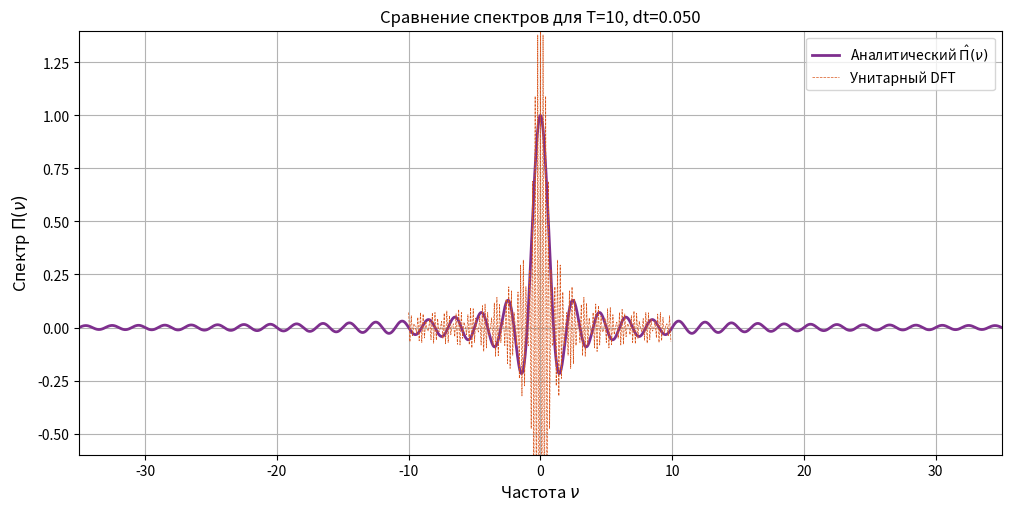
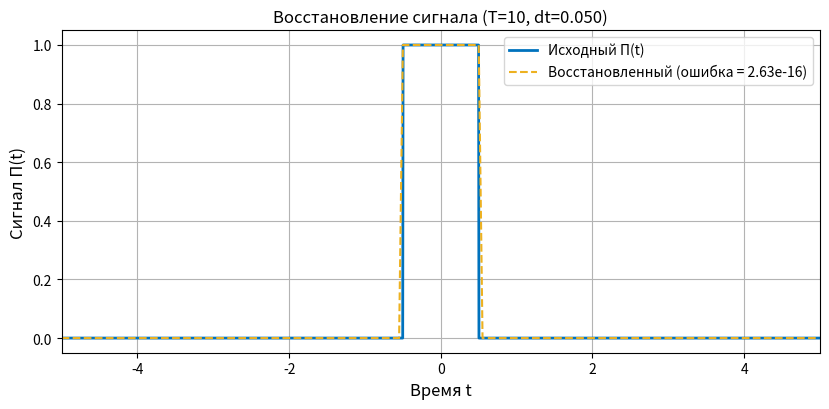
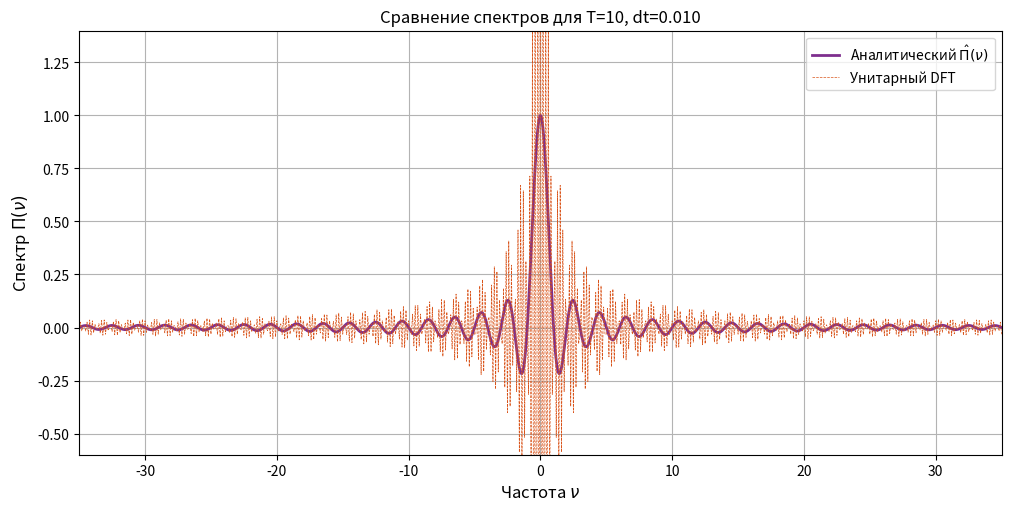
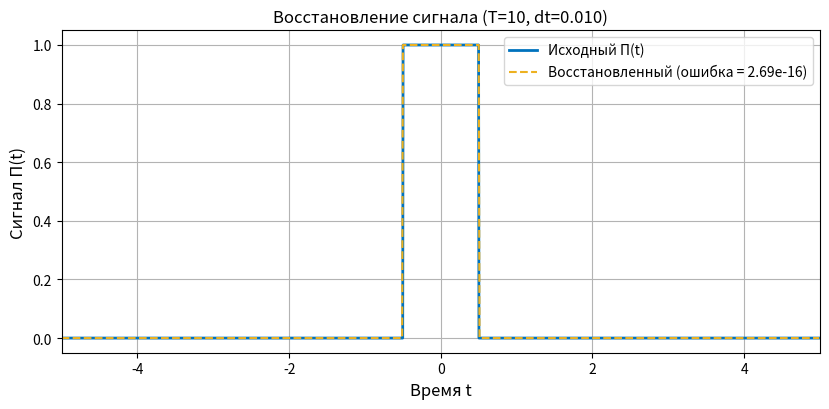
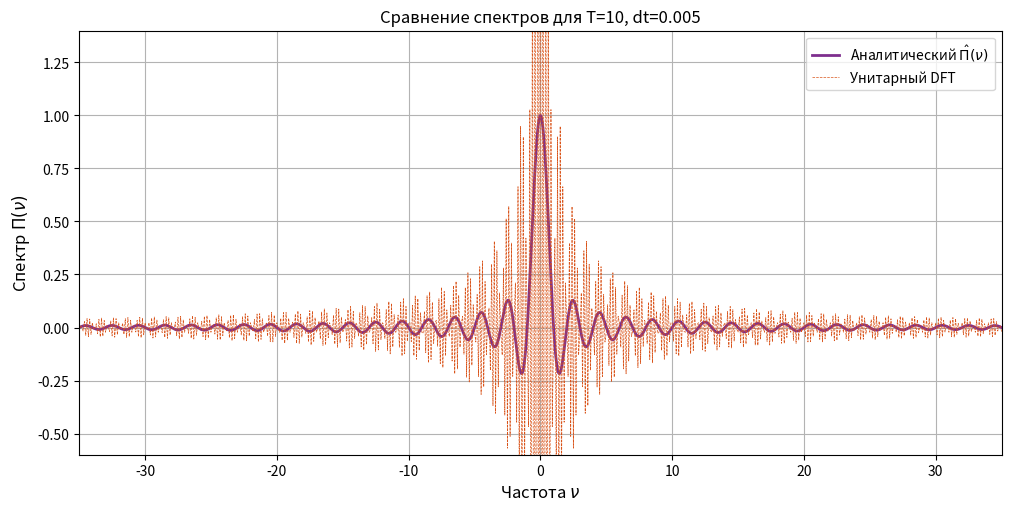
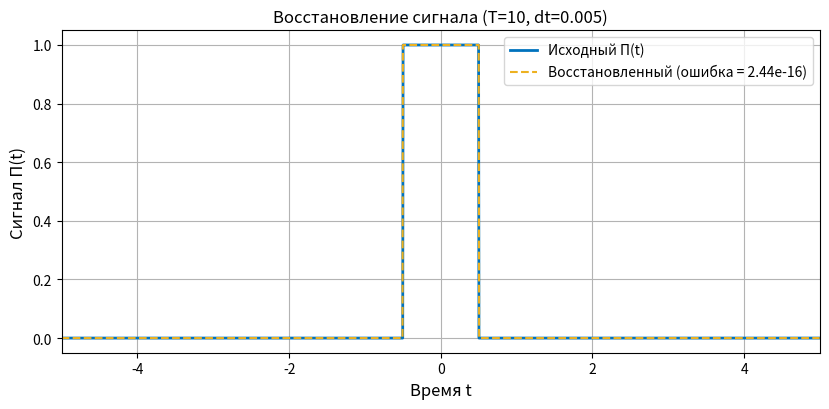
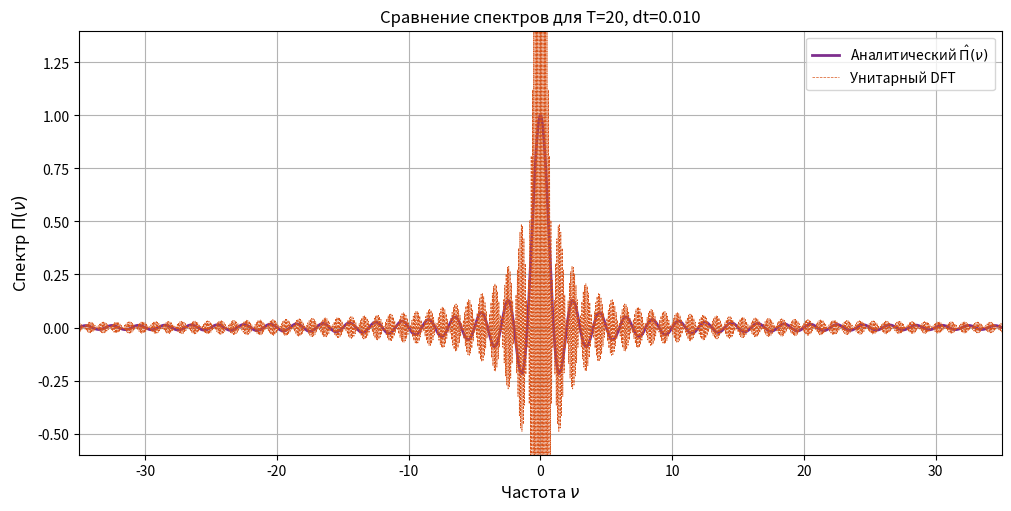
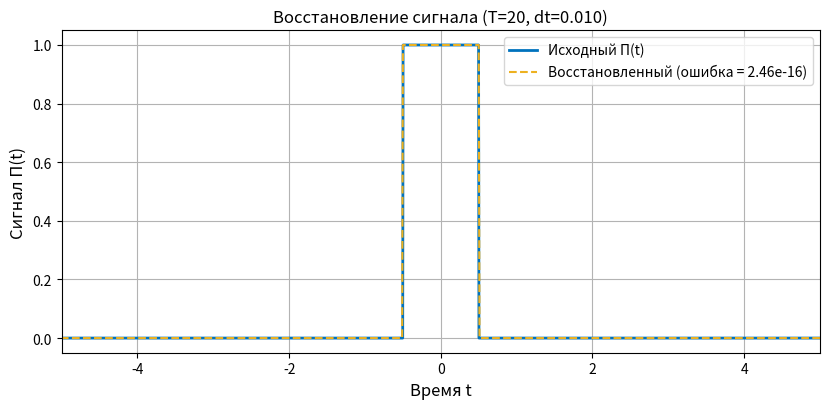
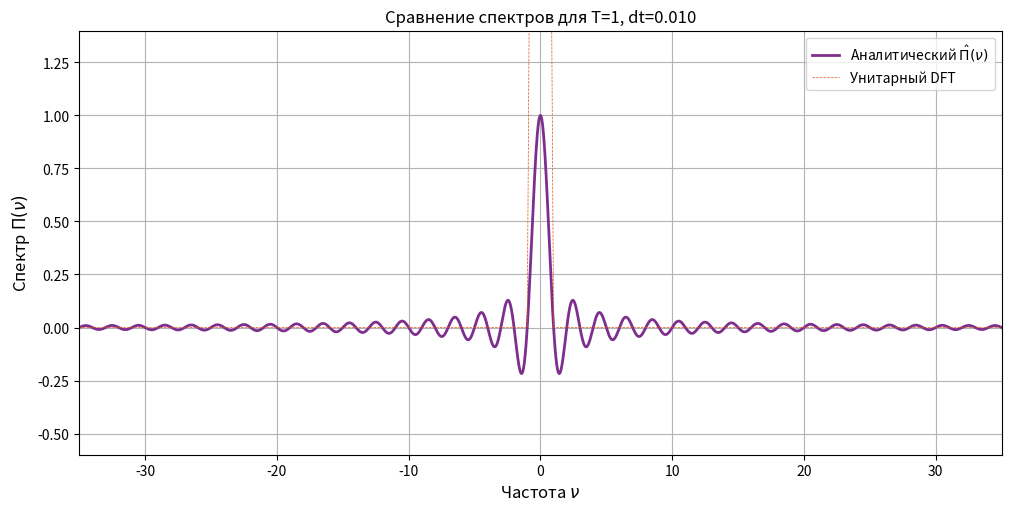
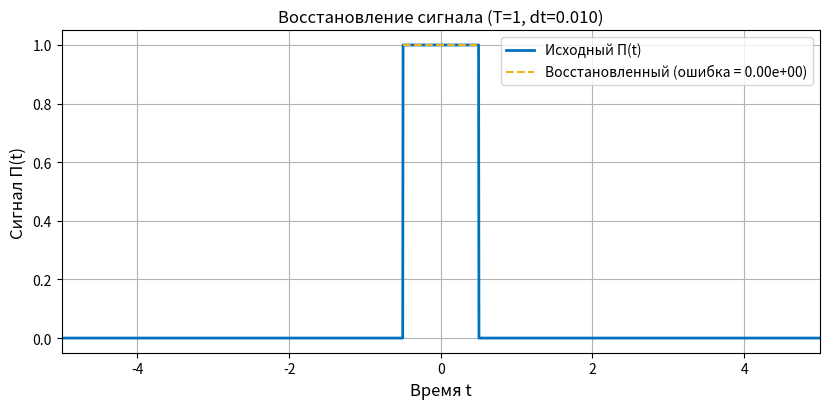

Source code (Python) for these figures, in order:
import numpy as np
import matplotlib.pyplot as plt
import os

outdir = "task1/test_1_5"
os.makedirs(outdir, exist_ok=True)

# Цвета
COL_ANALYTIC = [0.494, 0.184, 0.556]
COL_UNITARY  = [0.850, 0.325, 0.098]
COL_ORIG     = [0.0,   0.447, 0.741]
COL_REC      = [0.929, 0.694, 0.125]

def rect_func(t):
    return np.where(np.abs(t) <= 0.5, 1.0, 0.0)

def unitary_dft(x, dt):
    N = len(x)
    F = np.fft.fftshift(np.fft.fft(x)) / np.sqrt(N)
    nu = np.fft.fftshift(np.fft.fftfreq(N, d=dt))
    return nu, F

def inverse_unitary_dft(F, dt):
    N = len(F)
    x_rec = np.fft.ifft(np.fft.ifftshift(F)) * np.sqrt(N)
    return np.real(x_rec)

def get_grid(T, dt):
    N = int(round(T / dt))
    if N % 2 != 0:
        N += 1
    dt = T / N
    t = -T/2 + np.arange(N) * dt
    x = rect_func(t)
    return t, x, dt, N

def plot_spectrum(T, dt, outdir, suffix, col_analytic, col_unitary):
    # Расширенные пределы (гарантированно без обрезания)
    nu_lim = [-35, 35]
    t, x, dt, N = get_grid(T, dt)
    nu, F_unitary = unitary_dft(x, dt)

    nu_dense = np.linspace(nu_lim[0], nu_lim[1], 3000)
    y_sinc = np.sinc(nu_dense)

    mask = (nu >= nu_lim[0]) & (nu <= nu_lim[1])

    plt.figure(figsize=(10, 5), facecolor='white', constrained_layout=True)
    plt.plot(nu_dense, y_sinc, color=col_analytic, linewidth=2.0,
             label=r'Аналитический $\hat{\Pi}(\nu)$')
    plt.plot(nu[mask], np.real(F_unitary[mask]), '--', color=col_unitary, linewidth=0.5,
             label='Унитарный DFT')
    plt.grid(True, color=[0.7, 0.7, 0.7])
    plt.xlim(nu_lim)
    plt.ylim(-0.6, 1.4)   # запас сверху и снизу
    plt.xlabel(r'Частота $\nu$', fontsize=12)
    plt.ylabel(r'Спектр $\Pi(\nu)$', fontsize=12)
    plt.title(f'Сравнение спектров для T={T}, dt={dt:.3f}', fontsize=12)
    plt.legend(loc='upper right', fontsize=10)
    filename = f'spectrum_{suffix}.png'
    plt.savefig(os.path.join(outdir, filename), dpi=150)
    plt.close()
    print(f"Сохранён спектр: {filename}")

def plot_reconstruction(T, dt, outdir, suffix, col_orig, col_rec):
    t, x, dt, N = get_grid(T, dt)
    t_dft, x_dft, dt, N = get_grid(T, dt)
    nu, F = unitary_dft(x, dt)
    x_rec = inverse_unitary_dft(F, dt)
    error = np.linalg.norm(x - x_rec) / np.linalg.norm(x)

    
    t_dense = np.linspace(-5, 5, 2000)
    x_ideal = rect_func(t_dense)

    plt.figure(figsize=(8.4, 4.2), facecolor='white')
    plt.plot(t_dense, x_ideal, color=col_orig, linewidth=2.0, label='Исходный Π(t)')
    plt.plot(t, x_rec, '--', color=col_rec, linewidth=1.5,
             label=f'Восстановленный (ошибка = {error:.2e})')
    plt.grid(True, color=[0.7, 0.7, 0.7])
    plt.xlim(-5,5)
    plt.xlabel('Время t', fontsize=12)
    plt.ylabel('Сигнал Π(t)', fontsize=12)
    plt.title(f'Восстановление сигнала (T={T}, dt={dt:.3f})', fontsize=12)
    plt.legend(loc='upper right', fontsize=10)
    plt.tight_layout()
    filename = f'reconstruction_{suffix}.png'
    plt.savefig(os.path.join(outdir, filename), dpi=150)
    plt.close()
    print(f"Сохранён график восстановления: {filename} (ошибка = {error:.2e})")

cases = [
    (10, 0.05, 'bad_dt'),
    (10, 0.01, 'good_dt'),
    (10,  0.005, 'dense'),
    (20,  0.01, 'bad_T'),
    (1, 0.01, 'good_T')
]

for T, dt, suffix in cases:
    print(f"\nОбработка случая: T={T}, dt={dt} -> {suffix}")
    plot_spectrum(T, dt, outdir, suffix, COL_ANALYTIC, COL_UNITARY)
    plot_reconstruction(T, dt, outdir, suffix, COL_ORIG, COL_REC)

print(f"\nВсе графики сохранены в папку: {outdir}")
